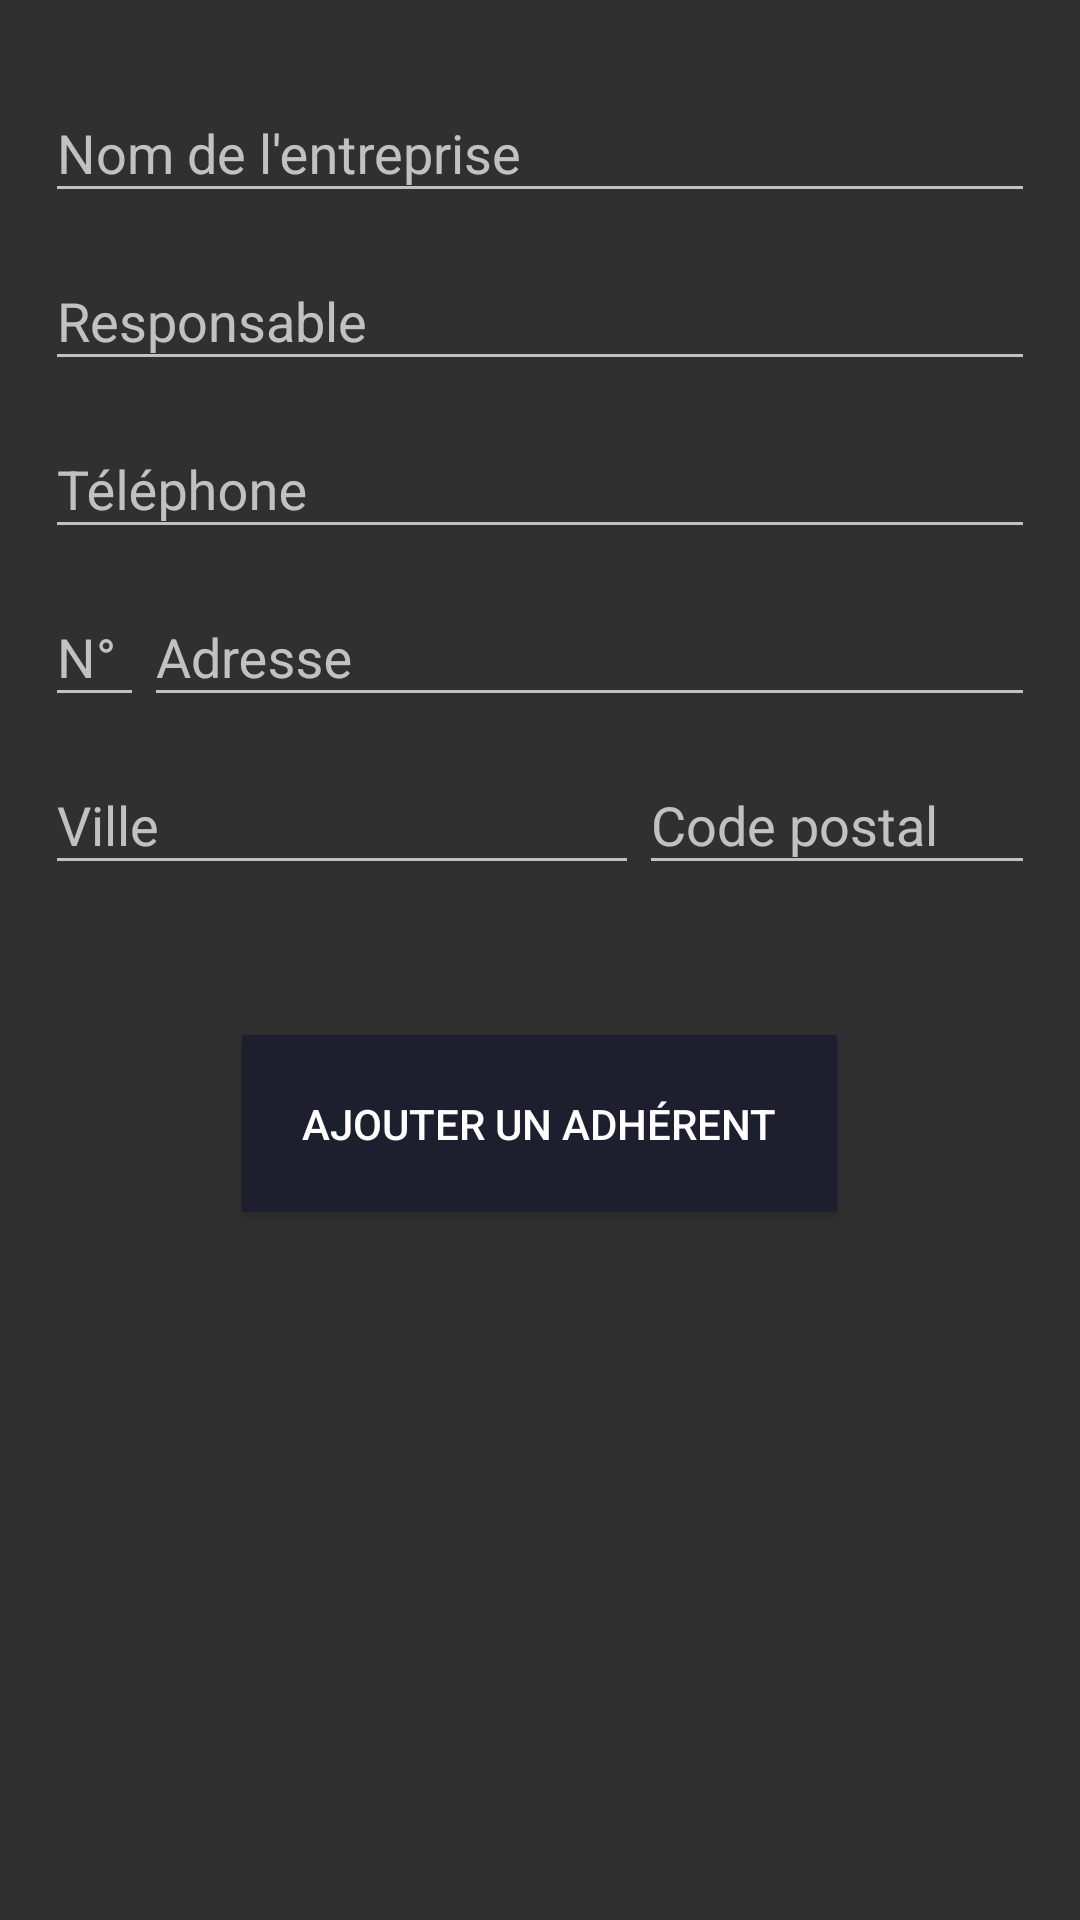

The Android layout XML behind this screen, and the referenced resources:
<!-- AndroidManifest.xml: application theme AppTheme -->
<!-- res/layout/adherents_layout_add.xml -->
<RelativeLayout android:layout_height="wrap_content"
    android:layout_width="wrap_content"
    xmlns:app="http://schemas.android.com/apk/res-auto"
    android:padding="15dp"
    xmlns:android="http://schemas.android.com/apk/res/android">

<RelativeLayout
    android:id="@+id/form_part"
    android:layout_width="wrap_content"
    android:layout_height="wrap_content">

    <include layout="@layout/form_adherent_layout"/>
</RelativeLayout>


    <Button
        android:id="@+id/button_add_adherent"
        android:layout_width="wrap_content"
        android:layout_height="wrap_content"
        android:layout_marginTop="50dp"
        android:padding="20dp"

        android:layout_centerHorizontal="true"
        android:layout_below="@+id/form_part"

        android:text="Ajouter un adhérent"
        android:textColor="@android:color/white"
        android:background="@color/colorPrimary"

        />


</RelativeLayout>
<!-- res/layout/form_adherent_layout.xml (included above) -->
<RelativeLayout xmlns:android="http://schemas.android.com/apk/res/android"
    xmlns:app="http://schemas.android.com/apk/res-auto"
    android:layout_width="wrap_content"
    android:layout_height="wrap_content">

    <android.support.design.widget.TextInputLayout
        android:id="@+id/line_raison_sociale"
        android:layout_width="match_parent"
        android:layout_height="wrap_content"
        android:hint="Nom de l'entreprise"
        app:hintTextAppearance="@style/TextAppearence.App.TextInputLayout">

        <EditText
            android:id="@+id/value_raison_sociale"
            android:layout_width="match_parent"
            android:layout_height="wrap_content" />

    </android.support.design.widget.TextInputLayout>

    <android.support.design.widget.TextInputLayout
        android:id="@+id/line_responsable"
        android:layout_width="match_parent"
        android:layout_height="wrap_content"
        android:layout_below="@+id/line_raison_sociale"
        android:hint="Responsable"
        app:hintTextAppearance="@style/TextAppearence.App.TextInputLayout">

        <EditText
            android:id="@+id/value_responsable"
            android:layout_width="match_parent"
            android:layout_height="wrap_content" />

    </android.support.design.widget.TextInputLayout>

    <android.support.design.widget.TextInputLayout
        android:id="@+id/line_telephone"
        android:layout_below="@+id/line_responsable"
        android:layout_width="match_parent"
        android:layout_height="wrap_content"
        android:hint="Téléphone"
        app:hintTextAppearance="@style/TextAppearence.App.TextInputLayout">

        <EditText
            android:id="@+id/value_telephone"
            android:layout_width="match_parent"
            android:layout_height="wrap_content"
            android:inputType="number"
            android:gravity="" />

    </android.support.design.widget.TextInputLayout>


    <LinearLayout
        android:id="@+id/line_adresse1"
        android:layout_width="match_parent"
        android:layout_height="wrap_content"
        android:layout_below="@id/line_telephone">

        <android.support.design.widget.TextInputLayout
            android:id="@+id/line_numero_rue"
            android:layout_width="0dp"
            android:layout_height="wrap_content"
            android:layout_weight=".1"
            android:hint="N° "
            app:hintTextAppearance="@style/TextAppearence.App.TextInputLayout">

            <EditText
                android:id="@+id/value_numero_rue"
                android:layout_width="match_parent"
                android:layout_height="wrap_content"
                android:inputType="number"
                android:gravity="" />

        </android.support.design.widget.TextInputLayout>

        <android.support.design.widget.TextInputLayout
            android:id="@+id/line_nom_rue"
            android:layout_width="0dp"
            android:layout_height="wrap_content"
            android:layout_weight=".9"
            android:hint="Adresse"
            app:hintTextAppearance="@style/TextAppearence.App.TextInputLayout">

            <EditText
                android:id="@+id/value_nom_rue"
                android:layout_width="match_parent"
                android:layout_height="wrap_content" />

        </android.support.design.widget.TextInputLayout>

    </LinearLayout>

    <LinearLayout
        android:id="@+id/line_adresse2"
        android:layout_width="match_parent"
        android:layout_height="wrap_content"
        android:layout_below="@id/line_adresse1">

        <android.support.design.widget.TextInputLayout
            android:id="@+id/line_ville"
            android:layout_width="0dp"
            android:layout_height="wrap_content"
            android:layout_weight=".6"
            android:hint="Ville"
            app:hintTextAppearance="@style/TextAppearence.App.TextInputLayout">

            <EditText
                android:id="@+id/value_ville"
                android:layout_width="match_parent"
                android:layout_height="wrap_content" />

        </android.support.design.widget.TextInputLayout>

        <android.support.design.widget.TextInputLayout
            android:id="@+id/line_cp"
            android:layout_width="0dp"
            android:layout_height="wrap_content"
            android:layout_weight=".4"
            android:hint="Code postal"
            app:hintTextAppearance="@style/TextAppearence.App.TextInputLayout">

            <EditText
                android:id="@+id/value_cp"
                android:layout_width="match_parent"
                android:layout_height="wrap_content"
                android:inputType="number"/>

        </android.support.design.widget.TextInputLayout>

    </LinearLayout>

</RelativeLayout>
<!-- resources referenced by this layout -->
<resources>
  <color name="colorPrimary">#1D1F2E</color>
  <style name="TextAppearence.App.TextInputLayout" parent="@android:style/TextAppearance">
      <item name="android:textColor">@android:color/white</item>
      </style>
  <style name="AppTheme" parent="Theme.AppCompat.NoActionBar">
          
          <item name="colorPrimary">@color/colorPrimary</item>
  
          <item name="colorControlActivated">@color/colorPrimary</item>
          <item name="colorControlHighlight">@color/colorPrimary</item>
  
      </style>
</resources>
